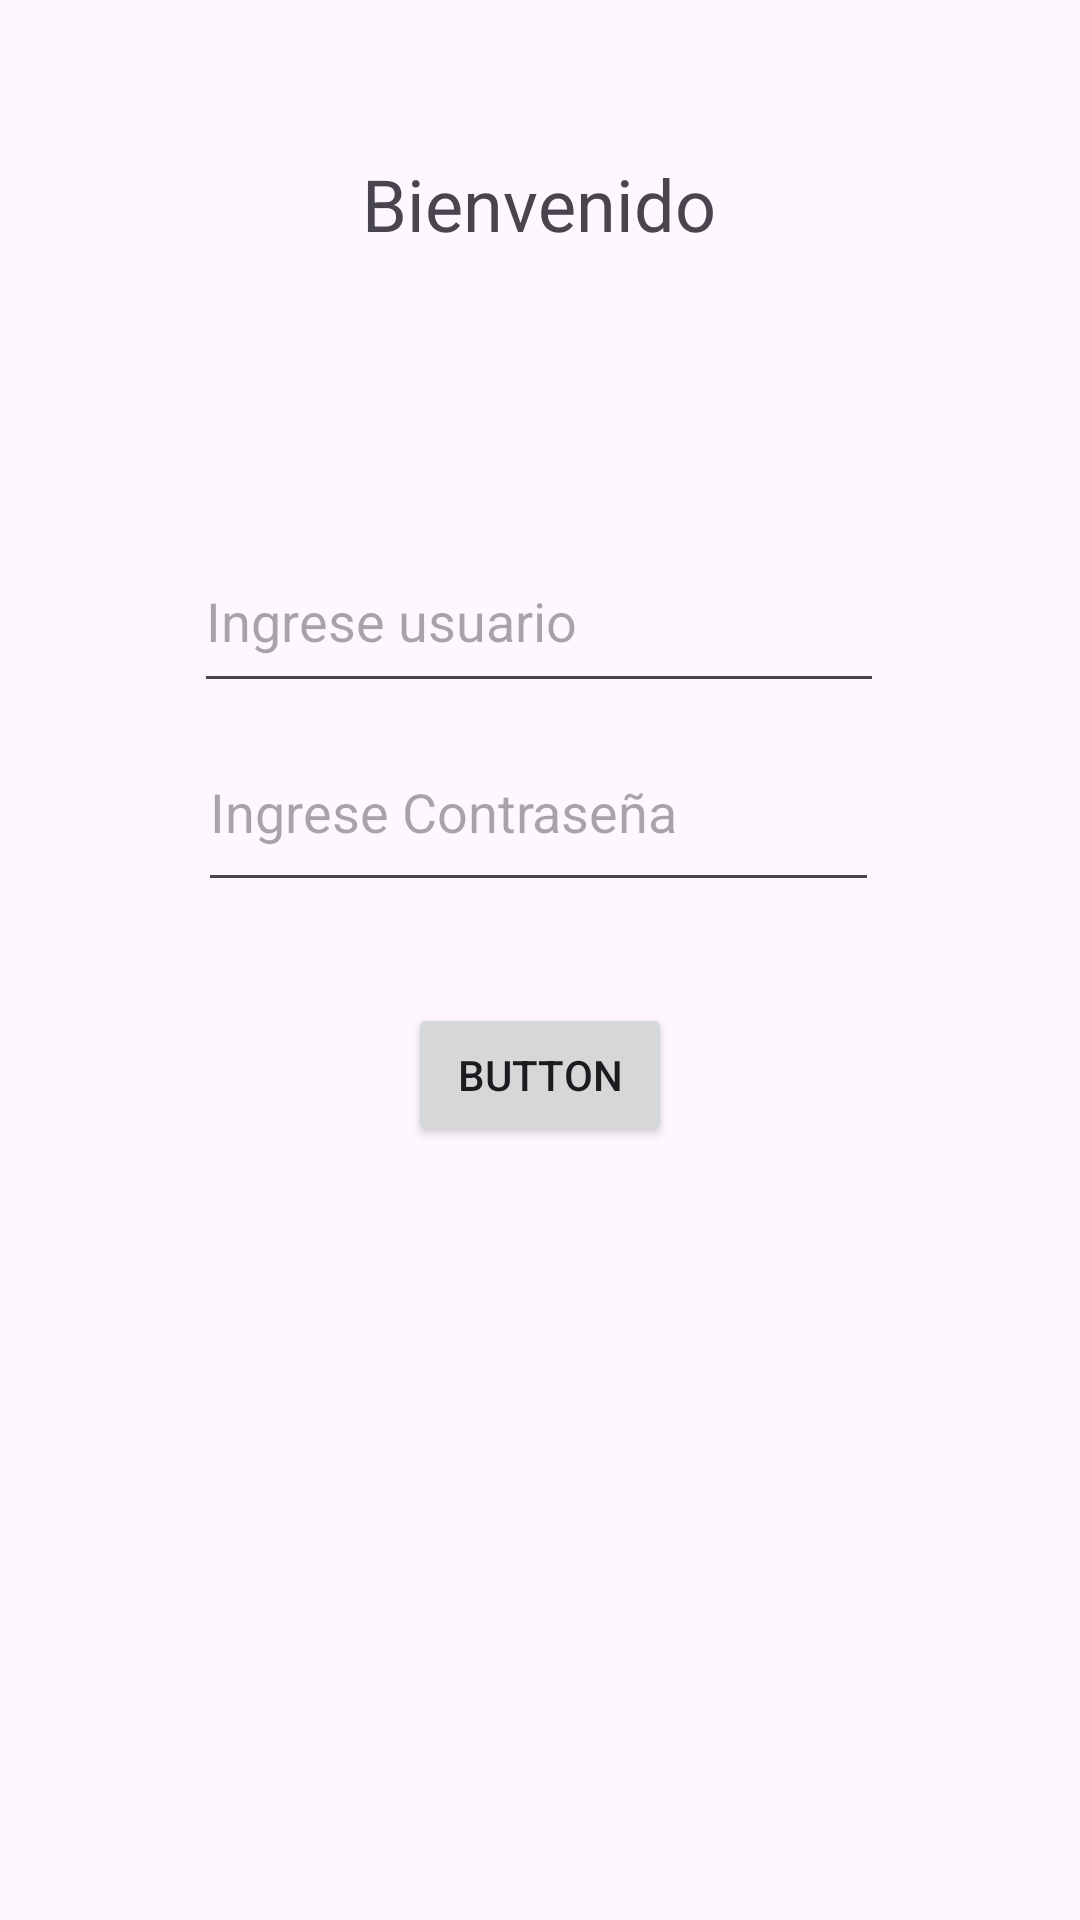

Android layout source for this screen:
<!-- AndroidManifest.xml: application theme Theme.PryLog -->
<!-- res/layout/activity_main.xml -->
<?xml version="1.0" encoding="utf-8"?>
<androidx.constraintlayout.widget.ConstraintLayout xmlns:android="http://schemas.android.com/apk/res/android"
    xmlns:app="http://schemas.android.com/apk/res-auto"
    xmlns:tools="http://schemas.android.com/tools"
    android:layout_width="match_parent"
    android:layout_height="match_parent"
    tools:context=".MainActivity">

    <TextView
        android:id="@+id/textView"
        android:layout_width="wrap_content"
        android:layout_height="wrap_content"
        android:text="Bienvenido"
        android:textSize="24sp"
        app:layout_constraintBottom_toBottomOf="parent"
        app:layout_constraintEnd_toEndOf="parent"
        app:layout_constraintHorizontal_bias="0.498"
        app:layout_constraintStart_toStartOf="parent"
        app:layout_constraintTop_toTopOf="parent"
        app:layout_constraintVertical_bias="0.085" />

    <EditText
        android:id="@+id/et_usuario"
        android:layout_width="230dp"
        android:layout_height="58dp"
        android:ems="10"
        android:hint="Ingrese usuario"
        android:inputType="text"
        app:layout_constraintBottom_toBottomOf="parent"
        app:layout_constraintEnd_toEndOf="parent"
        app:layout_constraintHorizontal_bias="0.497"
        app:layout_constraintStart_toStartOf="parent"
        app:layout_constraintTop_toTopOf="parent"
        app:layout_constraintVertical_bias="0.303" />

    <EditText
        android:id="@+id/et_contrasena"
        android:layout_width="227dp"
        android:layout_height="63dp"
        android:ems="10"
        android:hint="Ingrese Contraseña"
        android:inputType="text"
        app:layout_constraintBottom_toBottomOf="parent"
        app:layout_constraintEnd_toEndOf="parent"
        app:layout_constraintHorizontal_bias="0.497"
        app:layout_constraintStart_toStartOf="parent"
        app:layout_constraintTop_toTopOf="parent"
        app:layout_constraintVertical_bias="0.412" />

    <Button
        android:id="@+id/bt_login"
        android:layout_width="wrap_content"
        android:layout_height="wrap_content"
        android:text="Button"
        app:layout_constraintBottom_toBottomOf="parent"
        app:layout_constraintEnd_toEndOf="parent"
        app:layout_constraintStart_toStartOf="parent"
        app:layout_constraintTop_toTopOf="parent"
        app:layout_constraintVertical_bias="0.565" />
</androidx.constraintlayout.widget.ConstraintLayout>
<!-- resources referenced by this layout -->
<resources>
  <style name="Theme.PryLog" parent="Base.Theme.PryLog" />
  <style name="Base.Theme.PryLog" parent="Theme.Material3.DayNight.NoActionBar">
          
          
      </style>
</resources>
